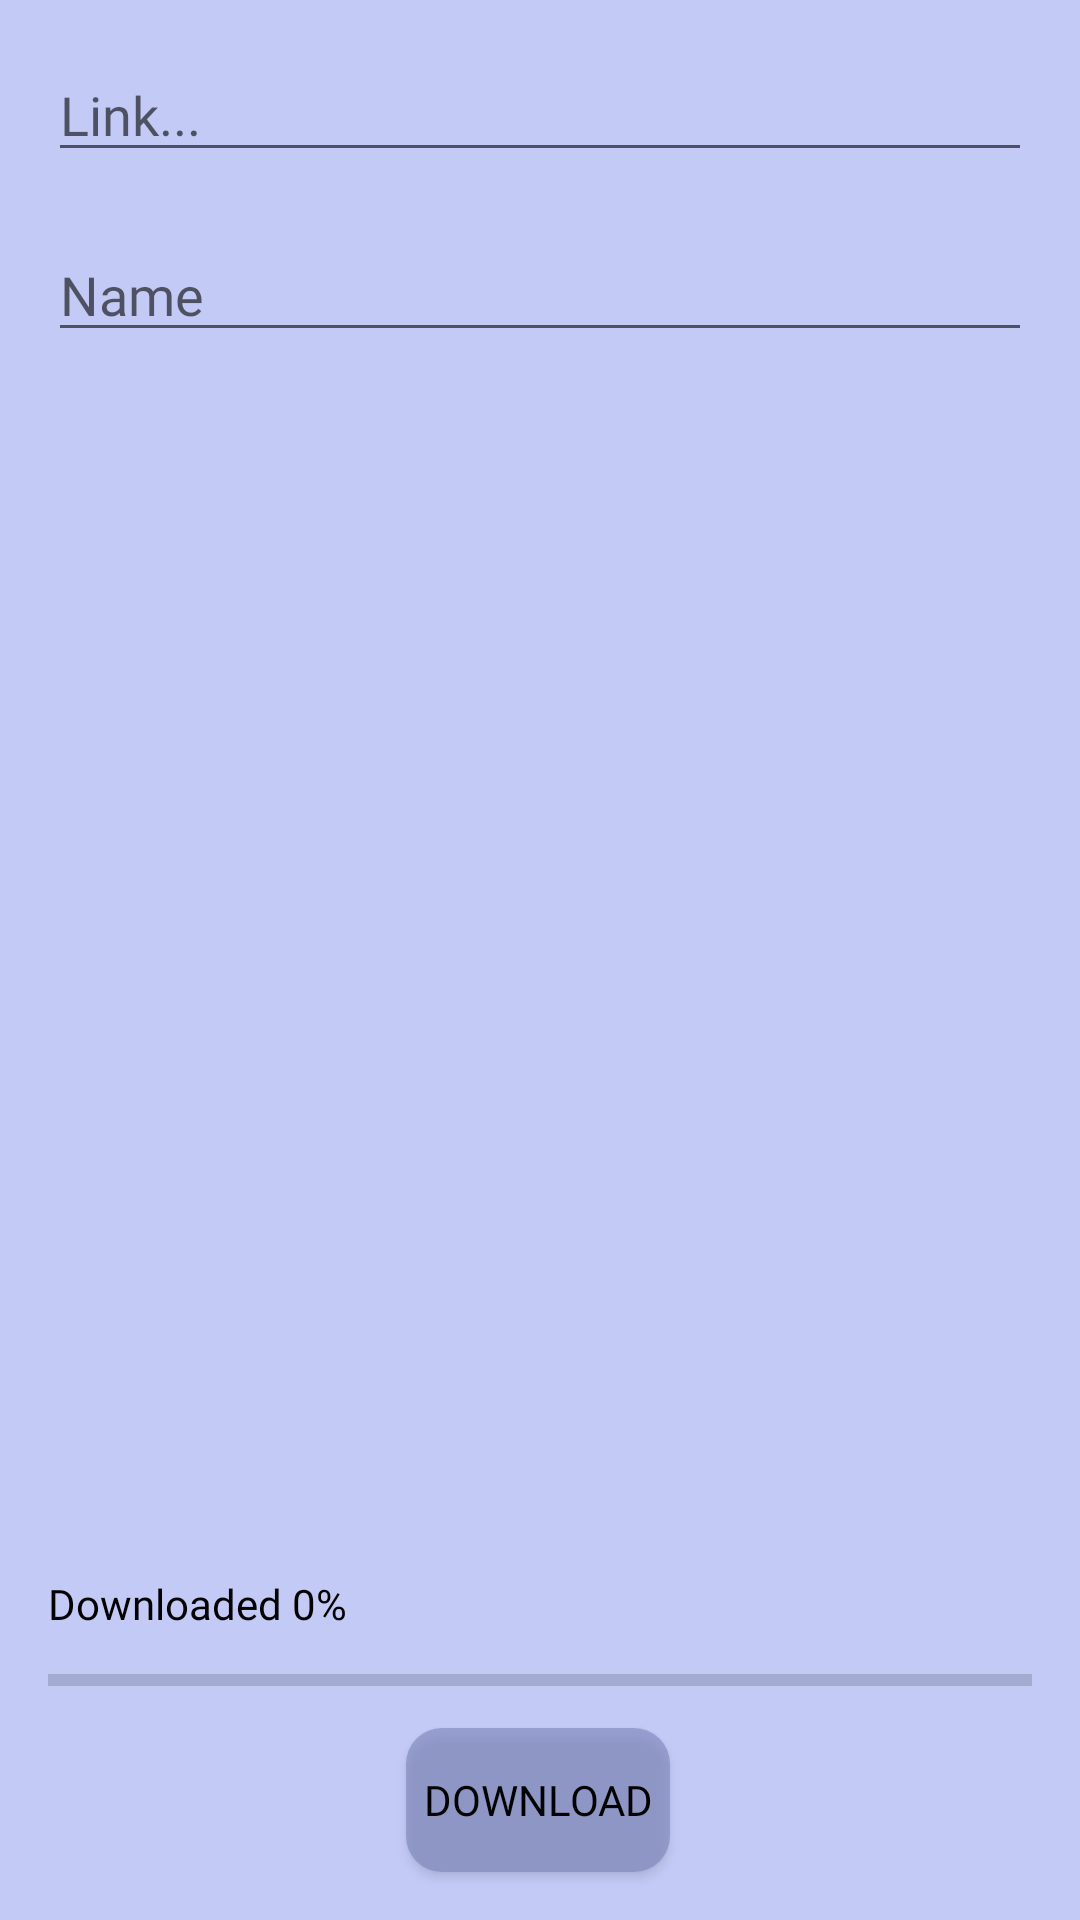

Here is an Android app screen rendered from its layout file. Give the layout XML and the strings, colors and styles it references.
<!-- AndroidManifest.xml: application theme Theme.OpenMusic -->
<!-- res/layout/activity_add.xml -->
<?xml version="1.0" encoding="utf-8"?>
<androidx.constraintlayout.widget.ConstraintLayout xmlns:android="http://schemas.android.com/apk/res/android"
    xmlns:app="http://schemas.android.com/apk/res-auto"
    xmlns:tools="http://schemas.android.com/tools"
    android:layout_width="match_parent"
    android:layout_height="match_parent"
    android:background="?attr/background_color"
    tools:context=".AddActivity">

    <Button
        android:id="@+id/btnDownload"
        android:layout_width="wrap_content"
        android:layout_height="wrap_content"
        android:layout_marginBottom="16dp"
        android:text="Download"
        style="@style/ButtonStyle"
        app:layout_constraintBottom_toBottomOf="parent"
        app:layout_constraintEnd_toEndOf="parent"
        app:layout_constraintHorizontal_bias="0.498"
        app:layout_constraintStart_toStartOf="parent" />

    <EditText
        android:id="@+id/edxLink"
        android:layout_width="match_parent"
        android:layout_height="wrap_content"
        android:layout_marginTop="16dp"
        android:ems="10"
        android:layout_marginLeft="16dp"
        android:layout_marginRight="16dp"
        android:inputType="textPersonName"
        android:hint="Link..."
        style="@style/EditEditStyle"
        app:layout_constraintEnd_toEndOf="parent"
        app:layout_constraintHorizontal_bias="0.497"
        app:layout_constraintStart_toStartOf="parent"
        app:layout_constraintTop_toTopOf="parent" />

    <EditText
        android:id="@+id/edxName"
        android:layout_width="match_parent"
        android:layout_height="wrap_content"
        android:layout_marginLeft="16dp"
        android:layout_marginTop="76dp"
        android:layout_marginRight="16dp"
        android:ems="10"
        android:maxLength="30"
        android:hint="Name"
        style="@style/EditEditStyle"
        android:inputType="textPersonName"
        app:layout_constraintEnd_toEndOf="parent"
        app:layout_constraintStart_toStartOf="parent"
        app:layout_constraintTop_toTopOf="parent" />

    <ProgressBar
        android:id="@+id/progressBar"
        style="?android:attr/progressBarStyleHorizontal"
        android:layout_width="match_parent"
        android:layout_height="wrap_content"
        android:layout_marginBottom="8dp"
        android:layout_marginRight="16dp"
        android:layout_marginLeft="16dp"
        app:layout_constraintBottom_toTopOf="@+id/btnDownload"
        app:layout_constraintEnd_toEndOf="parent"
        app:layout_constraintStart_toStartOf="parent" />

    <TextView
        android:id="@+id/txtProgress"
        android:layout_width="match_parent"
        android:layout_height="wrap_content"
        android:layout_marginStart="16dp"
        android:layout_marginBottom="8dp"
        android:text="Downloaded 0%"
        style="@style/TextViewStyle"
        app:layout_constraintBottom_toTopOf="@+id/progressBar"
        app:layout_constraintStart_toStartOf="parent" />

</androidx.constraintlayout.widget.ConstraintLayout>
<!-- resources referenced by this layout -->
<resources>
  <style name="ButtonStyle">
          <item name="android:fontFamily">@font/campton_light_demo</item>
          <item name="android:background">@drawable/button_background</item>
      </style>
  <style name="EditEditStyle">
          <item name="android:fontFamily">@font/campton_light_demo</item>
      </style>
  <style name="TextViewStyle">
          <item name="android:fontFamily">@font/campton_light_demo</item>
      </style>
  <style name="Theme.OpenMusic" parent="Theme.AppCompat.Light.NoActionBar">
          <item name="android:textColor">@color/black</item>
  
          <item name="background_color_light">@color/back_light_day</item>
          <item name="background_color">@color/back_day</item>
      </style>
  <!-- drawable button_background (drawable) -->
  <?xml version="1.0" encoding="utf-8"?>
  <selector xmlns:android="http://schemas.android.com/apk/res/android">
  
      <item>
          <shape android:shape="rectangle">
              <corners android:radius="12sp" />
              <solid android:color="@color/button_back" />
          </shape>
      </item>
  </selector>
  <color name="black">#FF000000</color>
  <color name="back_light_day">#9EABF3</color>
  <color name="back_day">#999EABF3</color>
  <color name="button_back">#8F7780B6</color>
</resources>
